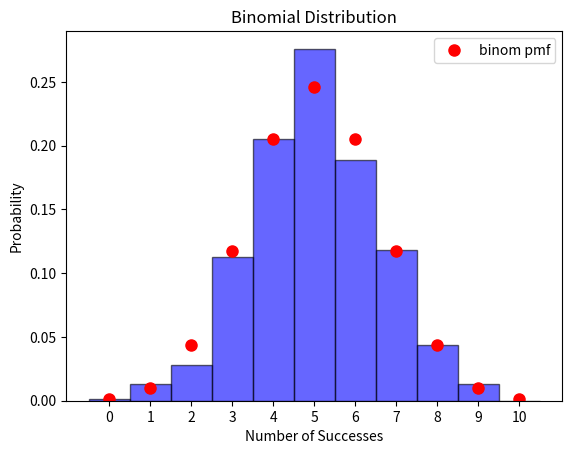

Python code for this plot:
import numpy as np
import matplotlib.pyplot as plt
from scipy.stats import binom

# Parameters
n = 10     # Number of trials
p = 0.5    # Probability of success
size = 1000  # Number of samples

# Generate binomial distribution data
data = np.random.binomial(n, p, size)

# Plot histogram
plt.hist(data, bins=np.arange(0, n+2) - 0.5, density=True, alpha=0.6, color='b', edgecolor='black')

# Plot theoretical PMF
x = np.arange(0, n+1)
plt.plot(x, binom.pmf(x, n, p), 'ro', ms=8, label='binom pmf')

plt.title('Binomial Distribution')
plt.xlabel('Number of Successes')
plt.ylabel('Probability')
plt.xticks(x)
plt.legend()
plt.show()
